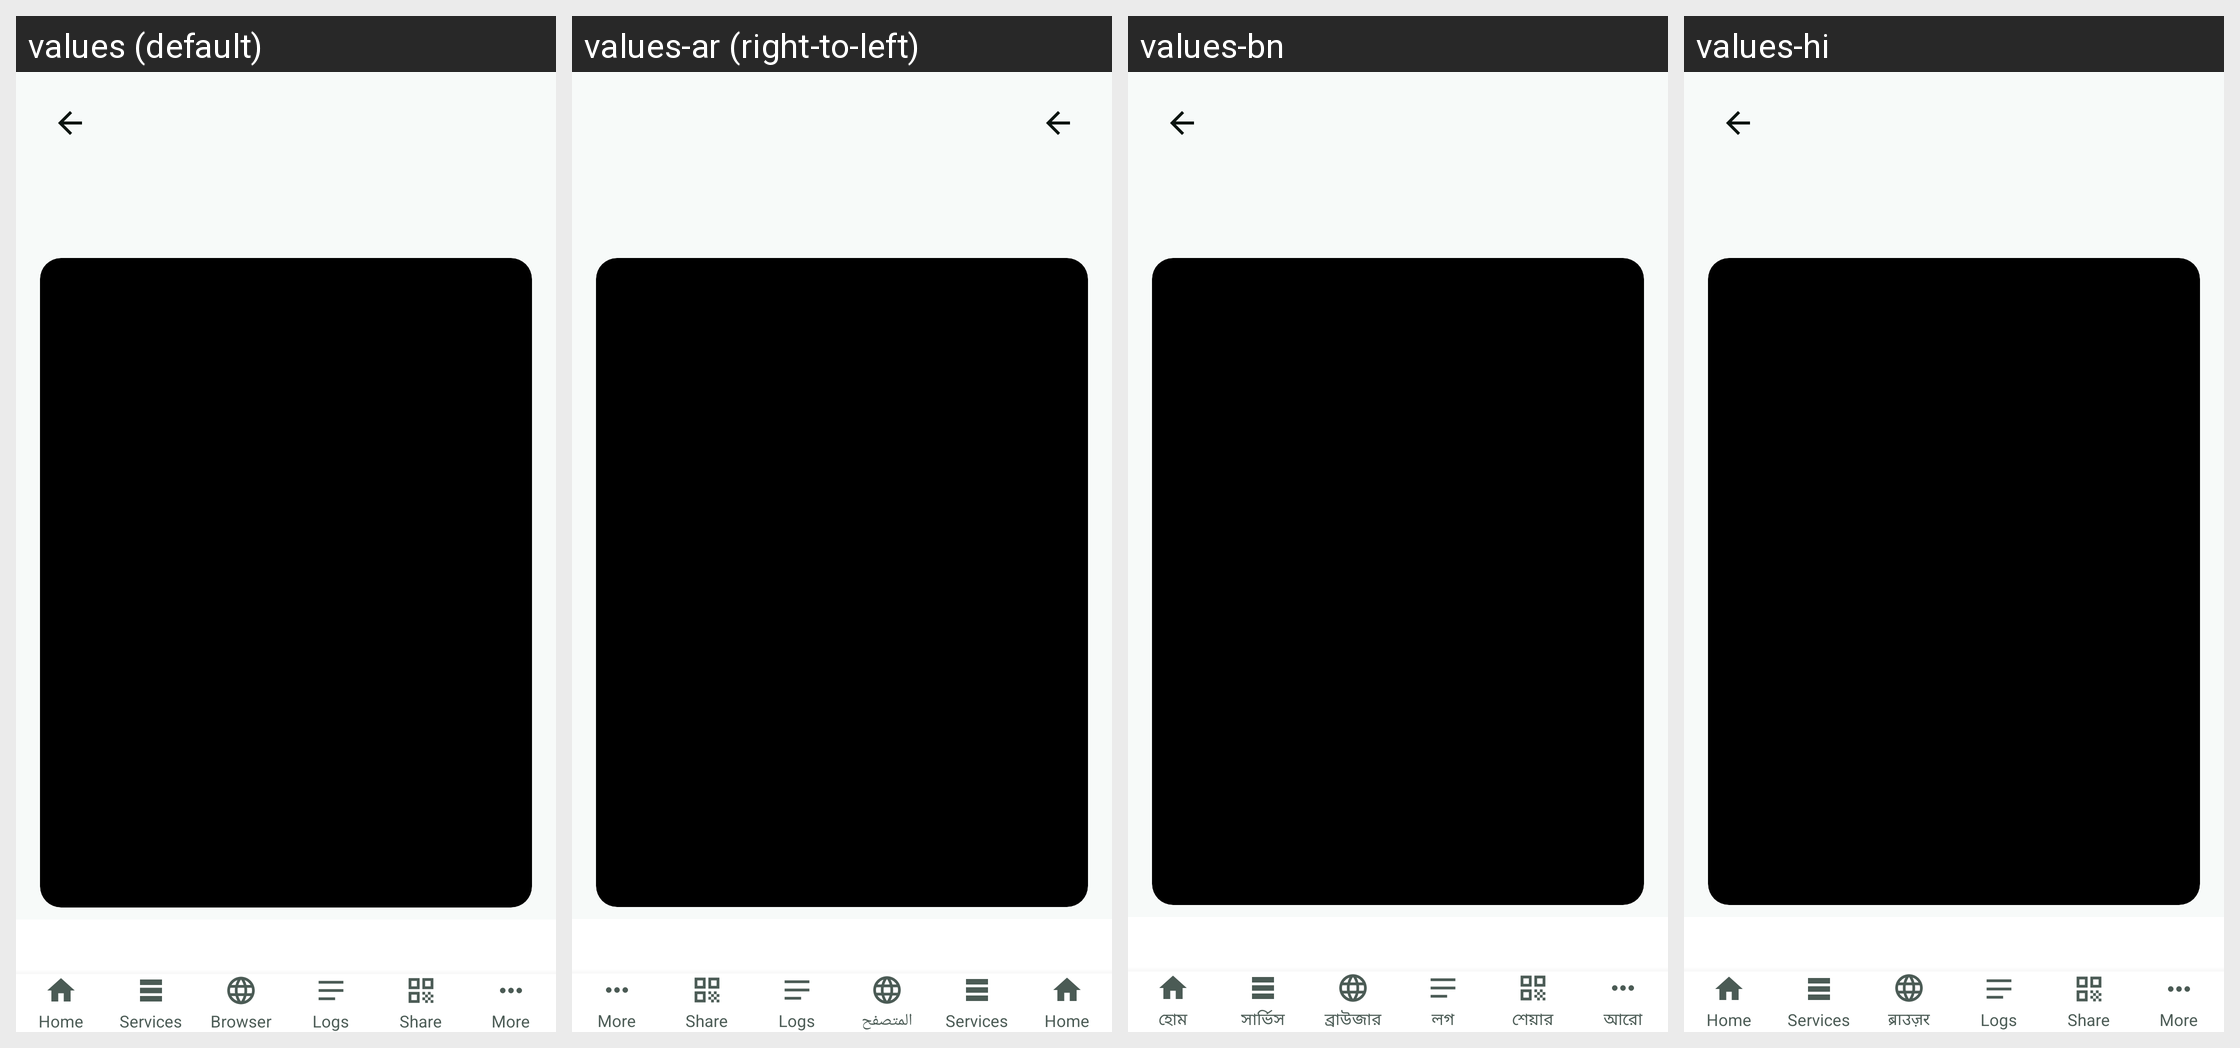

For this localized Android screen grid, give each drawn string resource with its value in every locale shown.
Android screen res/layout/activity_logs.xml rendered under 4 locales, left to right: values (default), values-ar (right-to-left), values-bn, values-hi. Device: Nexus 5 (rendered at 1080×1920; each locale shown at half size, 540×960, under a caption strip naming it); theme Theme.INWEB.
Strings drawn on this screen, with the default value and each locale's value (text and hints the layout hard-codes, and strings that could not be matched under every locale, appear in the picture but are not listed):

nav_home
  values: Home
  values-ar: Home  [not translated; the default value is used]
  values-bn: হোম
  values-hi: Home  [not translated; the default value is used]

nav_services
  values: Services
  values-ar: Services  [not translated; the default value is used]
  values-bn: সার্ভিস
  values-hi: Services  [not translated; the default value is used]

nav_browser
  values: Browser
  values-ar: المتصفح
  values-bn: ব্রাউজার
  values-hi: ब्राउज़र

nav_logs
  values: Logs
  values-ar: Logs  [not translated; the default value is used]
  values-bn: লগ
  values-hi: Logs  [not translated; the default value is used]

nav_share
  values: Share
  values-ar: Share  [not translated; the default value is used]
  values-bn: শেয়ার
  values-hi: Share  [not translated; the default value is used]

nav_more
  values: More
  values-ar: More  [not translated; the default value is used]
  values-bn: আরো
  values-hi: More  [not translated; the default value is used]
